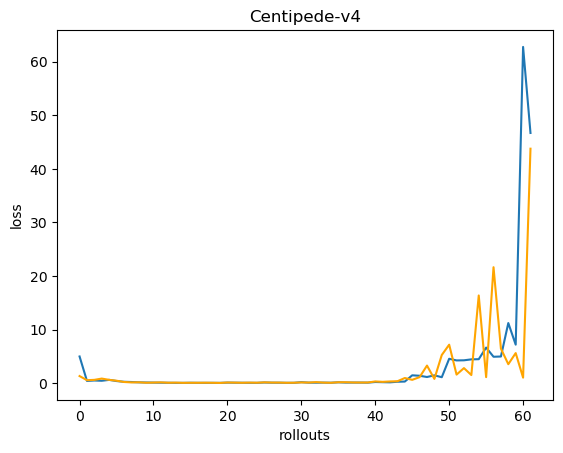

The data file committed next to this chart (first rows):
5.0, 1.3474406003952026
0.442, 0.5781
0.5222, 0.6397
0.4705, 0.8796
0.6391, 0.6413
0.4169, 0.4824
0.2847, 0.245
0.2392, 0.166
0.1814, 0.1846
0.1492, 0.105
0.1276, 0.1365
0.1119, 0.1711
0.09614, 0.1056
0.08119, 0.1235
0.08117, 0.08434
0.09928, 0.09752
0.08865, 0.09466
0.0855, 0.1063
0.08578, 0.09337
0.07916, 0.06913
0.1285, 0.1426
0.1111, 0.1245
0.09888, 0.09801
0.09009, 0.1263
0.08328, 0.1067
0.1482, 0.1725
0.1141, 0.1349
0.1102, 0.1307
0.09003, 0.09418
0.09088, 0.1055
0.2093, 0.1605
0.12, 0.1337
0.1132, 0.218
0.1273, 0.1258
0.1063, 0.09786
0.1838, 0.1922
0.1309, 0.1973
0.1342, 0.1497
0.132, 0.1419
0.1202, 0.1463
0.2402, 0.3435
0.2068, 0.2708
0.1792, 0.3424
0.2877, 0.3799
0.3231, 0.9827
1.488, 0.6438
1.404, 1.151
1.174, 3.304
1.486, 0.8191
1.136, 5.275
4.572, 7.201
4.266, 1.623
4.288, 2.83
4.461, 1.539
4.496, 16.38
6.66, 1.148
4.949, 21.65
4.995, 6.47
11.24, 3.56
7.204, 5.635
62.73, 1.059
... 1 more rows
